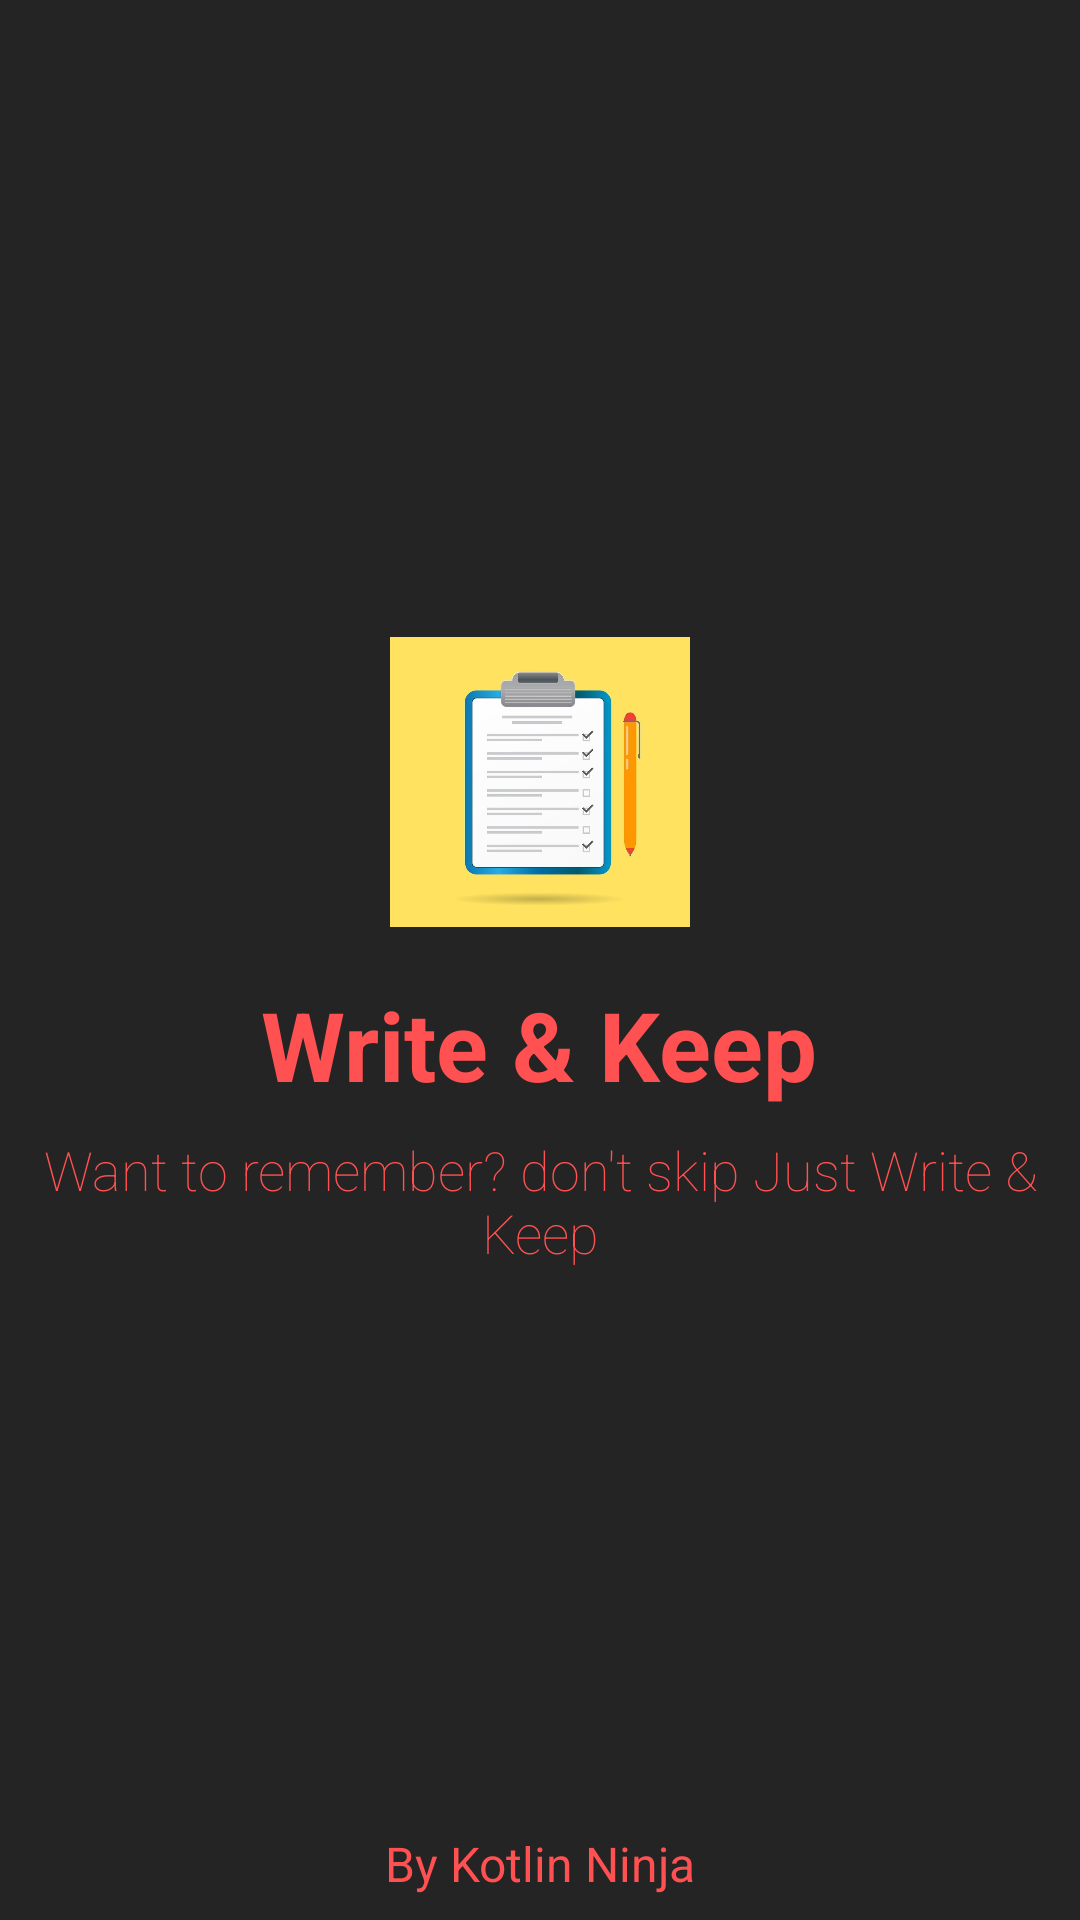

Write the Android layout XML for this screen, with the resource values it uses.
<!-- AndroidManifest.xml: application theme Theme.WriteAndKeepNotes -->
<!-- res/layout/activity_splash_screen.xml -->
<?xml version="1.0" encoding="utf-8"?>
<androidx.constraintlayout.widget.ConstraintLayout xmlns:android="http://schemas.android.com/apk/res/android"
    xmlns:app="http://schemas.android.com/apk/res-auto"
    xmlns:tools="http://schemas.android.com/tools"
    android:layout_width="match_parent"
    android:background="@color/bac_color"
    android:layout_height="match_parent"
    tools:context=".SplashScreen">

    <ImageView
        android:id="@+id/imageView"
        android:layout_width="100dp"
        android:layout_height="100dp"
        app:layout_constraintBottom_toBottomOf="parent"
        app:layout_constraintEnd_toEndOf="parent"
        app:layout_constraintStart_toStartOf="parent"
        app:layout_constraintTop_toTopOf="parent"
        app:layout_constraintVertical_bias="0.39"
        app:srcCompat="@drawable/logo" />

    <TextView
        android:id="@+id/textView"
        android:layout_width="wrap_content"
        android:layout_height="wrap_content"
        android:layout_marginTop="16dp"
        android:text="Write &amp; Keep"
        android:textColor="@color/red_color"
        android:textSize="32sp"
        android:textStyle="bold"
        app:layout_constraintEnd_toEndOf="parent"
        app:layout_constraintHorizontal_bias="0.498"
        app:layout_constraintStart_toStartOf="parent"
        app:layout_constraintTop_toBottomOf="@+id/imageView" />

    <TextView
        android:id="@+id/textView2"
        android:layout_width="wrap_content"
        android:layout_height="wrap_content"
        android:layout_marginTop="8dp"
        android:fontFamily="sans-serif-thin"
        android:gravity="center"
        android:text="@string/app_quotes"
        android:textColor="@color/red_color"
        android:textSize="18sp"
        app:layout_constraintEnd_toEndOf="parent"
        app:layout_constraintStart_toStartOf="parent"
        app:layout_constraintTop_toBottomOf="@+id/textView" />

    <TextView
        android:id="@+id/textView3"
        android:layout_width="wrap_content"
        android:layout_height="wrap_content"
        android:layout_marginBottom="8dp"
        android:text="@string/developer_name"
        android:textColor="@color/red_color"
        android:textSize="16sp"
        app:layout_constraintBottom_toBottomOf="parent"
        app:layout_constraintEnd_toEndOf="parent"
        app:layout_constraintStart_toStartOf="parent" />

    <ProgressBar
        android:id="@+id/progressBar"
        style="?android:attr/progressBarStyle"
        android:layout_width="25dp"
        android:layout_height="25dp"
        android:theme="@style/ProgressBarr"
        app:layout_constraintBottom_toTopOf="@+id/textView3"
        app:layout_constraintEnd_toEndOf="parent"
        app:layout_constraintStart_toStartOf="parent"
        app:layout_constraintTop_toBottomOf="@+id/textView2" />

</androidx.constraintlayout.widget.ConstraintLayout>
<!-- resources referenced by this layout -->
<resources>
  <color name="bac_color">#242424</color>
  <color name="red_color">#FF5151</color>
  <!-- drawable logo: jpg bitmap (drawable-v24, 73408 bytes) -->
  <string name="app_quotes">Want to remember? don\'t skip Just Write &amp; Keep</string>
  <string name="developer_name">By Kotlin Ninja</string>
  <style name="ProgressBarr">
      <item name="colorSecondary">@color/red_color</item>
      </style>
  <style name="Theme.WriteAndKeepNotes" parent="Theme.MaterialComponents.DayNight.DarkActionBar">
          
          <item name="colorPrimary">@color/red_color</item>
          <item name="colorPrimaryVariant">@color/red_color</item>
          <item name="colorOnPrimary">@color/white</item>
          
          <item name="colorSecondary">@color/teal_200</item>
          <item name="colorSecondaryVariant">@color/teal_700</item>
          <item name="colorOnSecondary">@color/black</item>
          
          <item name="android:statusBarColor" tools:targetApi="l">?attr/colorPrimaryVariant</item>
          
      </style>
  <color name="white">#FFFFFFFF</color>
  <color name="teal_200">#FF03DAC5</color>
  <color name="teal_700">#FF018786</color>
  <color name="black">#FF000000</color>
</resources>
